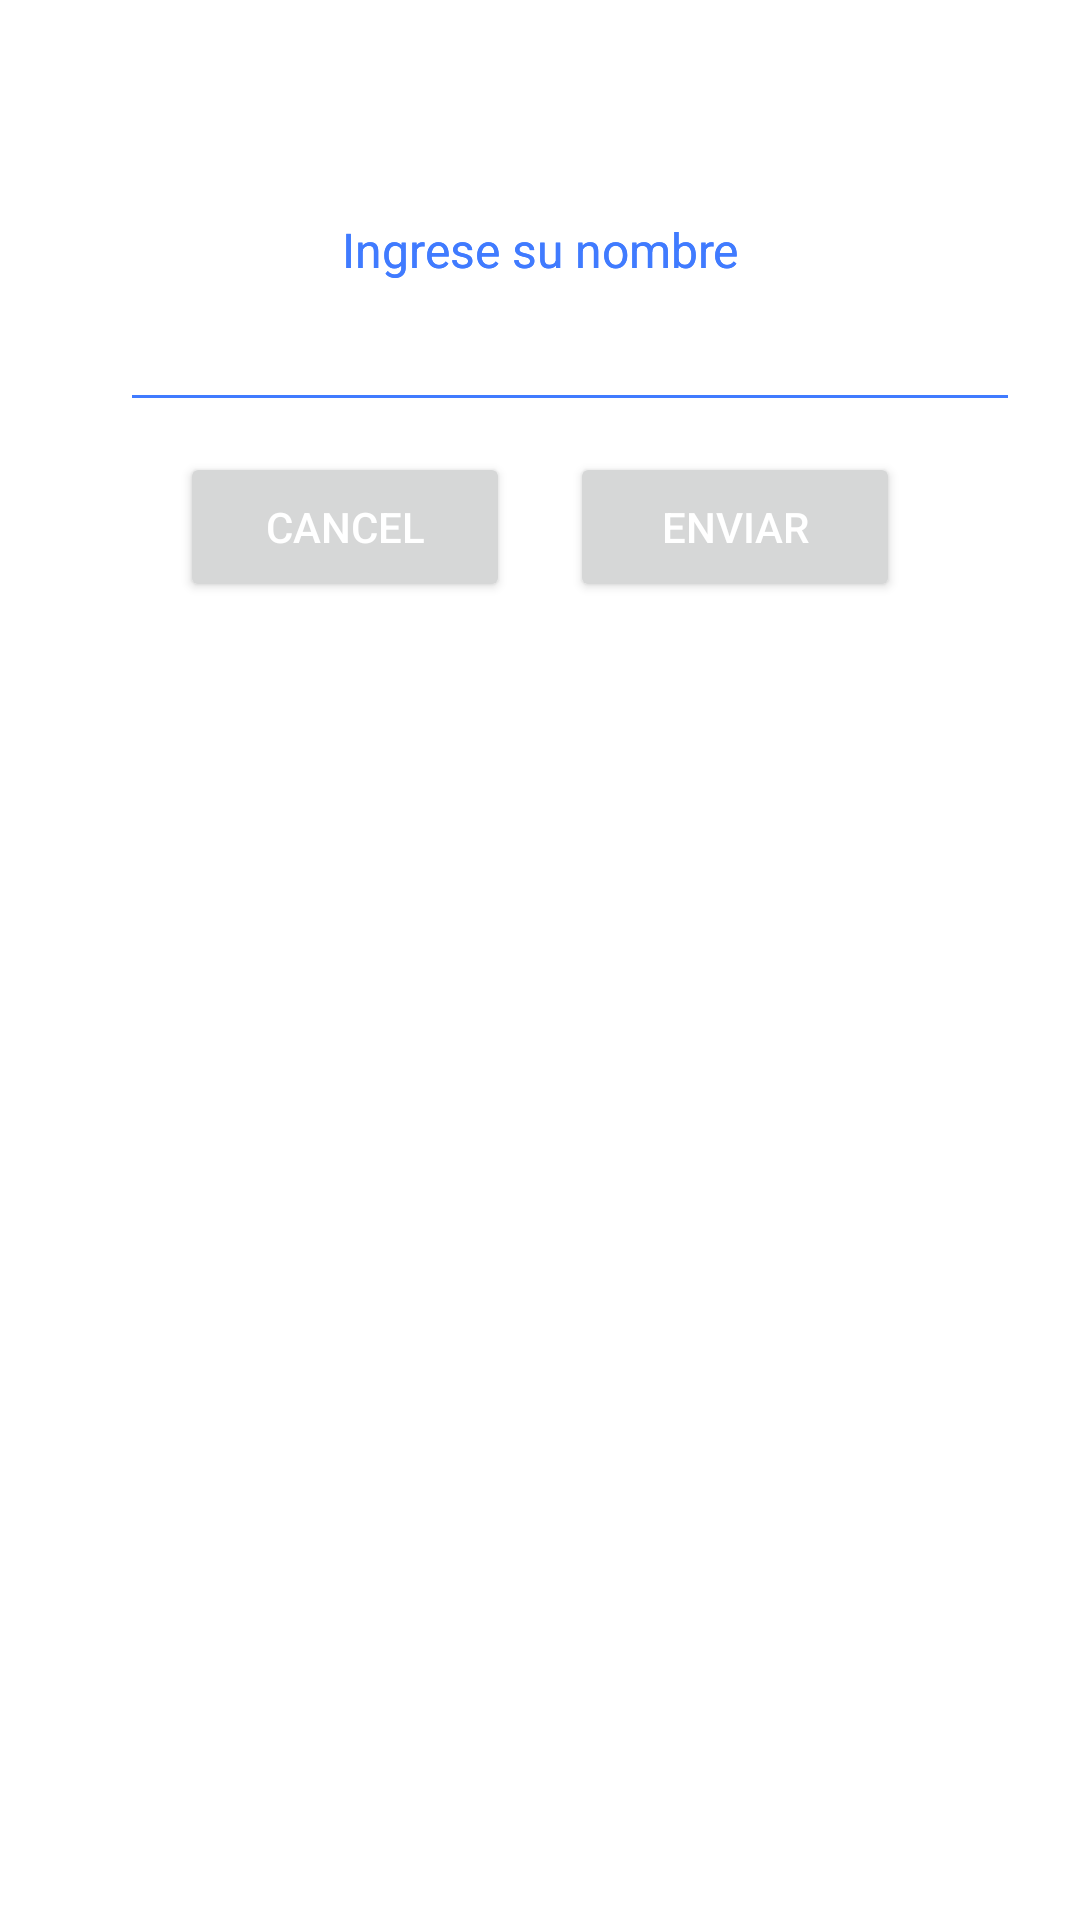

Write the Android layout XML for this screen, with the resource values it uses.
<!-- AndroidManifest.xml: application theme Theme.RunningApp -->
<!-- res/layout/dialog_edit.xml -->
<?xml version="1.0" encoding="utf-8"?>
<androidx.constraintlayout.widget.ConstraintLayout
    xmlns:android="http://schemas.android.com/apk/res/android"
    xmlns:tools="http://schemas.android.com/tools"
    android:layout_margin="20dp"
    android:padding="20dp"
    android:id="@+id/dialogForgot"
    xmlns:app="http://schemas.android.com/apk/res-auto"
    android:layout_width="match_parent"
    android:layout_height="match_parent">

    <androidx.constraintlayout.widget.ConstraintLayout
        android:layout_width="match_parent"
        android:layout_height="wrap_content"
        android:id="@+id/dialogBox"
        app:layout_constraintTop_toTopOf="parent"
        android:background="@drawable/white_box">

        <TextView
            android:layout_width="match_parent"
            android:layout_height="wrap_content"
            android:id="@+id/forgotTitle"
            android:text="Actualizar datos"
            android:padding="10dp"
            android:textSize="17sp"
            android:background="@drawable/lavender_round"
            android:textColor="@color/white"
            android:drawableLeft="@drawable/update"
            android:drawableTint="@color/white"
            android:drawablePadding="8dp"
            app:layout_constraintTop_toTopOf="parent"/>

        <TextView
            android:id="@+id/desc"
            android:layout_width="match_parent"
            android:layout_height="wrap_content"
            android:layout_margin="5dp"
            android:layout_marginTop="8dp"
            android:text="Ingrese su nombre"
            android:textAlignment="center"
            android:textColor="@color/lavender"
            android:textSize="16sp"
            app:layout_constraintBottom_toTopOf="@id/emailBox"
            app:layout_constraintTop_toBottomOf="@id/forgotTitle"
            tools:layout_editor_absoluteX="21dp" />

        <EditText
            android:layout_width="300dp"
            android:layout_height="wrap_content"
            android:id="@+id/emailBox"
            android:textColor="@color/lavender"
            android:textSize="16sp"
            android:layout_marginStart="20dp"
            android:layout_marginBottom="30dp"
            android:maxLines="1"
            android:backgroundTint="@color/lavender"
            app:layout_constraintStart_toStartOf="parent"
            app:layout_constraintBottom_toBottomOf="parent"
            app:layout_constraintTop_toBottomOf="@id/forgotTitle"/>

        <TextView
            android:id="@+id/desc"
            android:layout_width="match_parent"
            android:layout_height="wrap_content"
            android:layout_margin="5dp"
            android:layout_marginTop="8dp"
            android:text="Ingrese su nombre"
            android:textAlignment="center"
            android:textColor="@color/lavender"
            android:textSize="16sp"
            app:layout_constraintBottom_toTopOf="@id/emailBox"
            app:layout_constraintTop_toBottomOf="@id/forgotTitle"
            tools:layout_editor_absoluteX="21dp" />

        <EditText
            android:layout_width="300dp"
            android:layout_height="wrap_content"
            android:id="@+id/emailBox"
            android:textColor="@color/lavender"
            android:textSize="16sp"
            android:layout_marginStart="20dp"
            android:layout_marginBottom="30dp"
            android:maxLines="1"
            android:backgroundTint="@color/lavender"
            app:layout_constraintStart_toStartOf="parent"
            app:layout_constraintBottom_toBottomOf="parent"
            app:layout_constraintTop_toBottomOf="@id/forgotTitle"/>



        <Button
            android:id="@+id/btnCancel"
            android:layout_width="0dp"
            android:layout_height="50dp"
            android:layout_marginStart="40dp"
            android:layout_marginTop="10dp"
            android:layout_marginEnd="10dp"
            android:layout_marginBottom="8dp"
            android:text="Cancel"
            android:textColor="@color/white"
            android:textSize="14sp"
            app:cornerRadius="20dp"
            app:layout_constraintBottom_toBottomOf="@id/dialogBox"
            app:layout_constraintEnd_toStartOf="@id/btnReset"
            app:layout_constraintStart_toStartOf="parent"
            app:layout_constraintTop_toBottomOf="@id/emailBox" />

        <Button
            android:id="@+id/btnReset"
            android:layout_width="0dp"
            android:layout_height="50dp"
            android:layout_marginStart="10dp"
            android:layout_marginEnd="40dp"
            android:layout_marginBottom="8dp"
            android:text="Enviar"
            android:textColor="@color/white"
            android:textSize="14sp"
            app:cornerRadius="20dp"
            app:layout_constraintBottom_toBottomOf="@id/dialogBox"
            app:layout_constraintEnd_toEndOf="parent"
            app:layout_constraintStart_toEndOf="@id/btnCancel" />

    </androidx.constraintlayout.widget.ConstraintLayout>

</androidx.constraintlayout.widget.ConstraintLayout>
<!-- resources referenced by this layout -->
<resources>
  <color name="lavender">#407BFF</color>
  <color name="white">#FFFFFFFF</color>
  <!-- drawable update (drawable) -->
  <vector xmlns:android="http://schemas.android.com/apk/res/android"
      android:width="24dp"
      android:height="24dp"
      android:viewportWidth="24"
      android:viewportHeight="24">
  
      <path
          android:fillColor="#FFFF"
          android:pathData="M17.65,6.35c-1.4,-1.4 -3.3,-2.25 -5.4,-2.25s-4,0.85 -5.4,2.25c-1.4,1.4 -2.25,3.3 -2.25,5.4s0.85,4 2.25,5.4l1.8,-1.8c-1,-1 -1.6,-2.35 -1.6,-3.6s0.6,-2.6 1.6,-3.6s2.35,-1.6 3.6,-1.6s2.6,0.6 3.6,1.6s1.6,2.35 1.6,3.6h-2v2h3.5c0.55,0 1,-0.45 1,-1v-5.5h-2v2z"/>
      <path
          android:fillColor="#00000000"
          android:pathData="M0,0h24v24h-24z"/>
  
  </vector>
  <style name="Theme.RunningApp" parent="Theme.MaterialComponents.DayNight.NoActionBar">
          
          <item name="colorPrimary">@color/purple_500</item>
          <item name="colorPrimaryVariant">@color/purple_700</item>
          <item name="colorOnPrimary">@color/white</item>
          
          <item name="colorSecondary">@color/teal_200</item>
          <item name="colorSecondaryVariant">@color/teal_700</item>
          <item name="colorOnSecondary">@color/black</item>
          <item name="color">@color/topbar</item>
          <item name="colorAccent">@color/black</item>
          
          <item name="android:statusBarColor">?attr/colorPrimary</item>
          
      </style>
  <color name="purple_500">#407BFF</color>
  <color name="purple_700">#0A1172</color>
  <color name="teal_200">#FF03DAC5</color>
  <color name="teal_700">#FF018786</color>
  <color name="black">#FF000000</color>
  <color name="topbar">#FFFF</color>
</resources>
